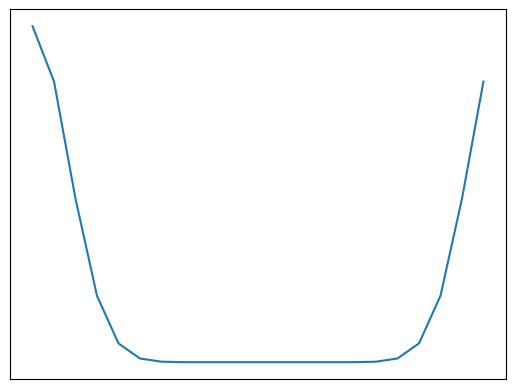

Recreate this plot in Python.
import numpy as np


def circ_gauss(mu: float,
               sigma: float,
               n: int,
               scal: float = 1.0,
               norm: bool = False,
               limit: float | None = None,
               plot: bool = False):

    mu /= scal
    ret = np.zeros(n)
    for i in range(n):
        res = abs(i-mu)
        if res > n/2:
            ret[i] = n - res
        else:
            ret[i] = res

    ret = np.exp(-np.power(scal * ret / sigma, 2) / 2)

    if norm:
        ret /= (np.sqrt(2.0 * np.pi) * sigma)

    if limit is not None:
        ret[ret < limit] = 0.0

    if plot:
        import matplotlib.pyplot as plt
        fig = plt.figure()
        ax = fig.add_subplot(111)
        ax.plot(ret)
        plt.xticks([])
        plt.yticks([])
        plt.show()

    return ret


def create_state_space(x_bound: tuple[int, int],
                       y_bound: tuple[int, int],
                       step_size_x: float,
                       step_size_y: float,
                       resolution_factor=1.0):

    x_lowerbound, x_upperbound = x_bound
    y_lowerbound, y_upperbound = y_bound

    x = np.arange(start=x_lowerbound, stop=x_upperbound+step_size_x, step=np.ceil(resolution_factor * step_size_x))
    y = np.arange(start=y_lowerbound, stop=y_upperbound+step_size_y, step=np.ceil(resolution_factor * step_size_y))

    xx, yy = np.meshgrid(x, y)
    xy = np.dstack((xx, yy))

    return xy


def bivariate_gauss(mu: tuple[float, float],
                    sigma: float,
                    xy: np.ndarray,
                    norm: bool = False, plot: bool = False, limit: float | None = None):

    from scipy.stats import multivariate_normal

    rv = multivariate_normal(mu, cov=sigma * np.identity(2))
    a = rv.pdf(xy)

    if norm:
        a /= np.max(a)

    if limit is not None:
        a[a < limit] = np.NaN

    if plot:
        import matplotlib.pyplot as plt
        fig = plt.figure()
        ax = fig.add_subplot(111)
        img = ax.contourf(a, cmap='Purples')
        plt.xticks([])
        plt.yticks([])
        plt.colorbar(img)
        plt.show()

    return a


if __name__ == '__main__':
    circ_gauss(0, 25, 22, scal=15, plot=True)
